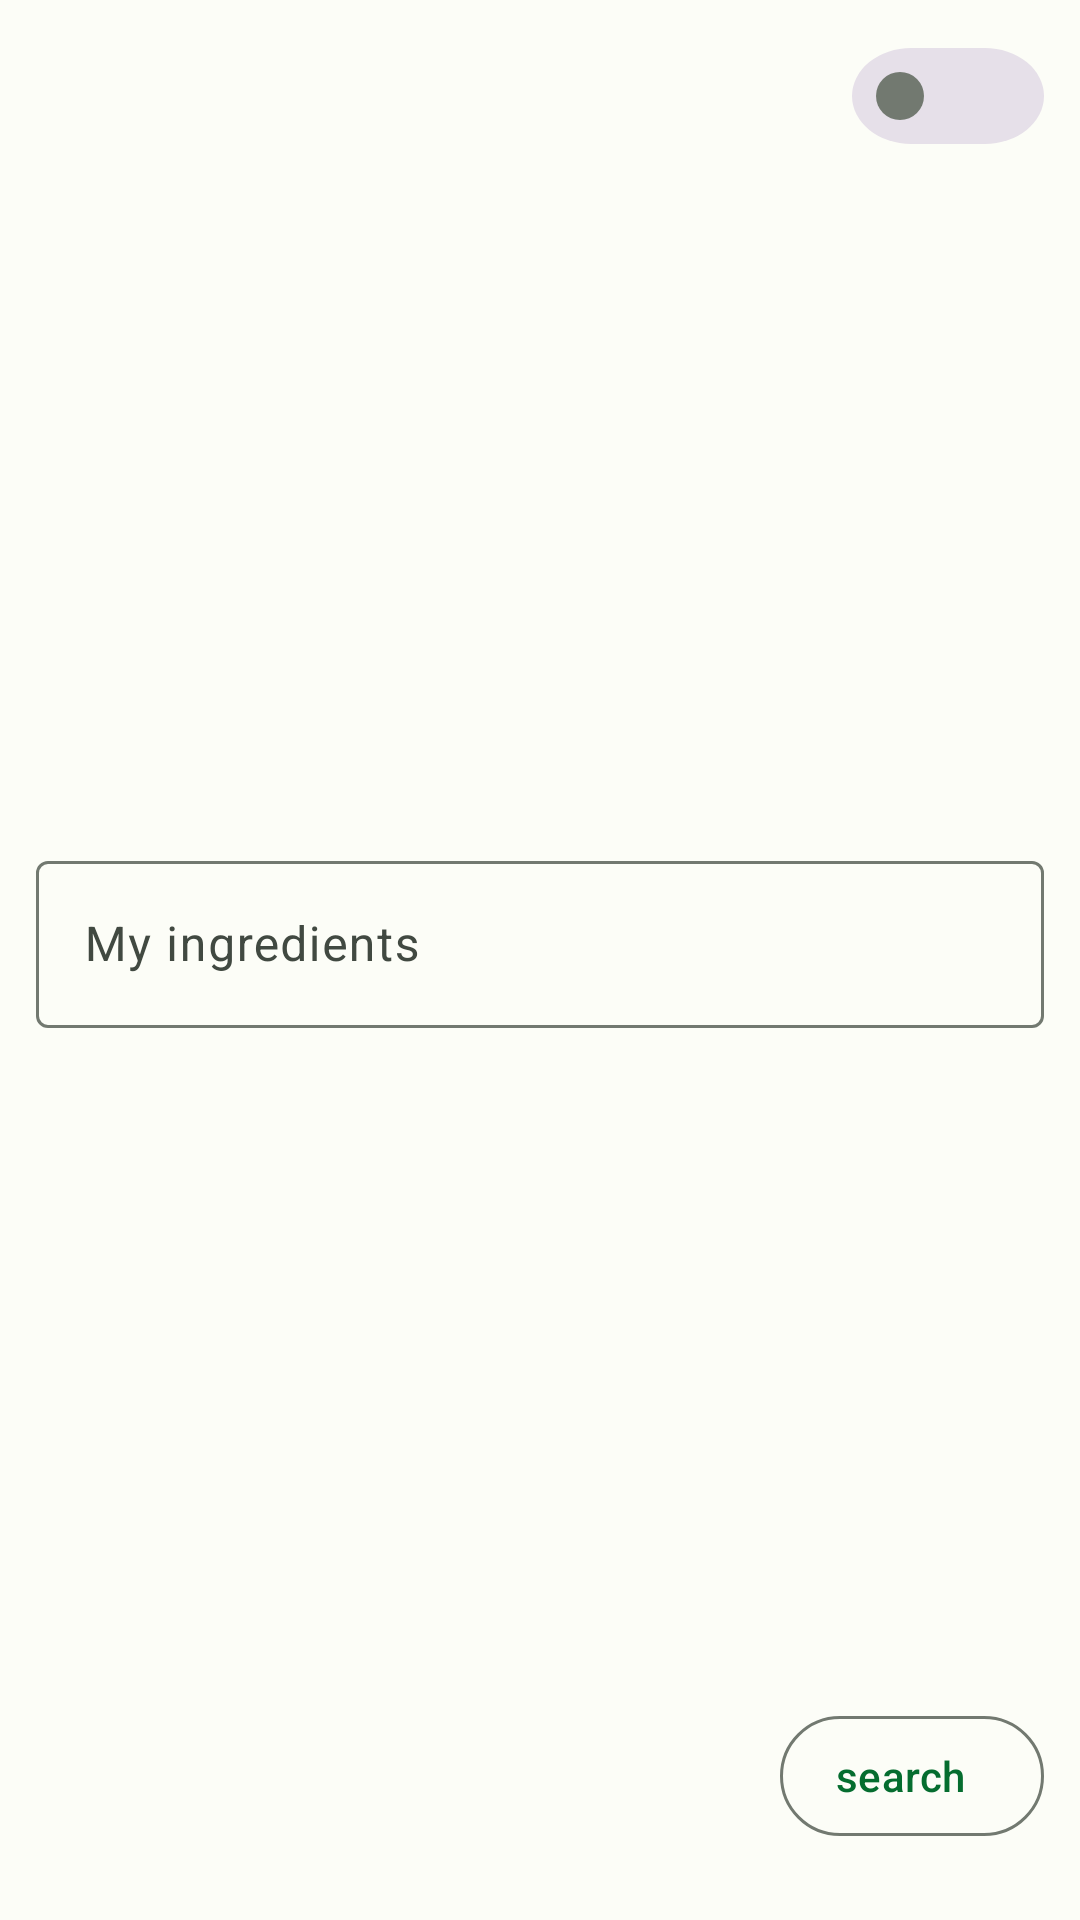

Layout XML and referenced resources for this Android screen:
<!-- AndroidManifest.xml: application theme AppTheme -->
<!-- res/layout/recipes_bottom_sheet.xml -->
<?xml version="1.0" encoding="utf-8"?>
<androidx.constraintlayout.widget.ConstraintLayout xmlns:android="http://schemas.android.com/apk/res/android"
    xmlns:app="http://schemas.android.com/apk/res-auto"
    xmlns:tools="http://schemas.android.com/tools"
    android:id="@+id/bottom_sheet"
    android:layout_width="match_parent"
    android:layout_height="wrap_content"
    tools:context=".ui.fragments.RecipesBottomSheet">

    <com.google.android.material.switchmaterial.SwitchMaterial
        android:id="@+id/ranking_switch"
        style="@style/mSwitch"
        android:layout_width="0dp"
        android:layout_height="wrap_content"
        android:layout_marginStart="12dp"
        android:layout_marginTop="8dp"
        android:layout_marginEnd="12dp"
        app:layout_constraintEnd_toEndOf="parent"
        app:layout_constraintStart_toStartOf="parent"
        app:layout_constraintTop_toTopOf="parent"
        tools:text="Maximize my ingredients" />

    <com.google.android.material.textfield.TextInputLayout
        android:id="@+id/myIngredients_inputLayout"
        style="@style/ThemeOverlay.Material3.TextInputEditText.OutlinedBox.Dense"
        android:layout_width="match_parent"
        android:layout_height="wrap_content"
        android:layout_marginStart="12dp"
        android:layout_marginTop="12dp"
        android:layout_marginEnd="12dp"
        android:layout_marginBottom="12dp"
        android:hint="@string/my_ingredients"
        app:endIconMode="clear_text"
        app:layout_constraintBottom_toTopOf="@id/search_button"
        app:layout_constraintEnd_toEndOf="parent"
        app:layout_constraintStart_toStartOf="parent"

        app:layout_constraintTop_toBottomOf="@id/ranking_switch">

        <com.google.android.material.textfield.TextInputEditText
            android:id="@+id/myIngredients_editText"
            android:layout_width="match_parent"
            android:layout_height="wrap_content"
            android:imeOptions="actionDone"
            android:text="" />

    </com.google.android.material.textfield.TextInputLayout>

    <com.google.android.material.button.MaterialButton
        android:id="@+id/search_button"
        style="@style/Widget.Material3.Button.OutlinedButton.Icon"
        android:layout_width="wrap_content"
        android:layout_height="wrap_content"
        android:layout_marginEnd="12dp"
        android:layout_marginBottom="24dp"
        android:text="@string/search"
        app:icon="@drawable/ic_search"
        app:layout_constraintBottom_toBottomOf="parent"
        app:layout_constraintEnd_toEndOf="parent" />


</androidx.constraintlayout.widget.ConstraintLayout>
<!-- resources referenced by this layout -->
<resources>
  <string name="my_ingredients">My ingredients</string>
  <string name="search">search</string>
  <style name="mSwitch" parent="Widget.Material3.CompoundButton.MaterialSwitch">
          <item name="thumbIconTint">@color/md_theme_light_secondary</item>
          <item name="state_with_icon">true</item>
  
      </style>
  <color name="md_theme_light_secondary">#795900</color>
  <color name="md_theme_light_primary">#056D2F</color>
  <color name="md_theme_light_onPrimary">#FFFFFF</color>
  <color name="md_theme_light_primaryContainer">#9CF7A8</color>
  <color name="md_theme_light_onPrimaryContainer">#002109</color>
  <color name="md_theme_light_onSecondary">#FFFFFF</color>
  <color name="md_theme_light_secondaryContainer">#FFDF9F</color>
  <color name="md_theme_light_onSecondaryContainer">#261A00</color>
  <color name="md_theme_light_tertiary">#006B59</color>
  <color name="md_theme_light_onTertiary">#FFFFFF</color>
  <color name="md_theme_light_tertiaryContainer">#7AF8DA</color>
  <color name="md_theme_light_onTertiaryContainer">#00201A</color>
  <color name="md_theme_light_error">#BA1A1A</color>
  <color name="md_theme_light_errorContainer">#FFDAD6</color>
  <color name="md_theme_light_onError">#FFFFFF</color>
  <color name="md_theme_light_onErrorContainer">#410002</color>
  <color name="md_theme_light_background">#FCFDF7</color>
  <color name="md_theme_light_onBackground">#1A1C19</color>
  <color name="md_theme_light_surface">#FCFDF7</color>
  <color name="md_theme_light_onSurface">#1A1C19</color>
  <color name="md_theme_light_surfaceVariant">#DDE5DA</color>
  <color name="md_theme_light_onSurfaceVariant">#414941</color>
  <color name="md_theme_light_outline">#727970</color>
  <color name="md_theme_light_inverseOnSurface">#F0F1EC</color>
  <color name="md_theme_light_inverseSurface">#2E312E</color>
  <color name="md_theme_light_inversePrimary">#80DA8E</color>
  <style name="Widget.ActionMode" parent="@style/Widget.AppCompat.ActionMode">
          
  
      </style>
</resources>
